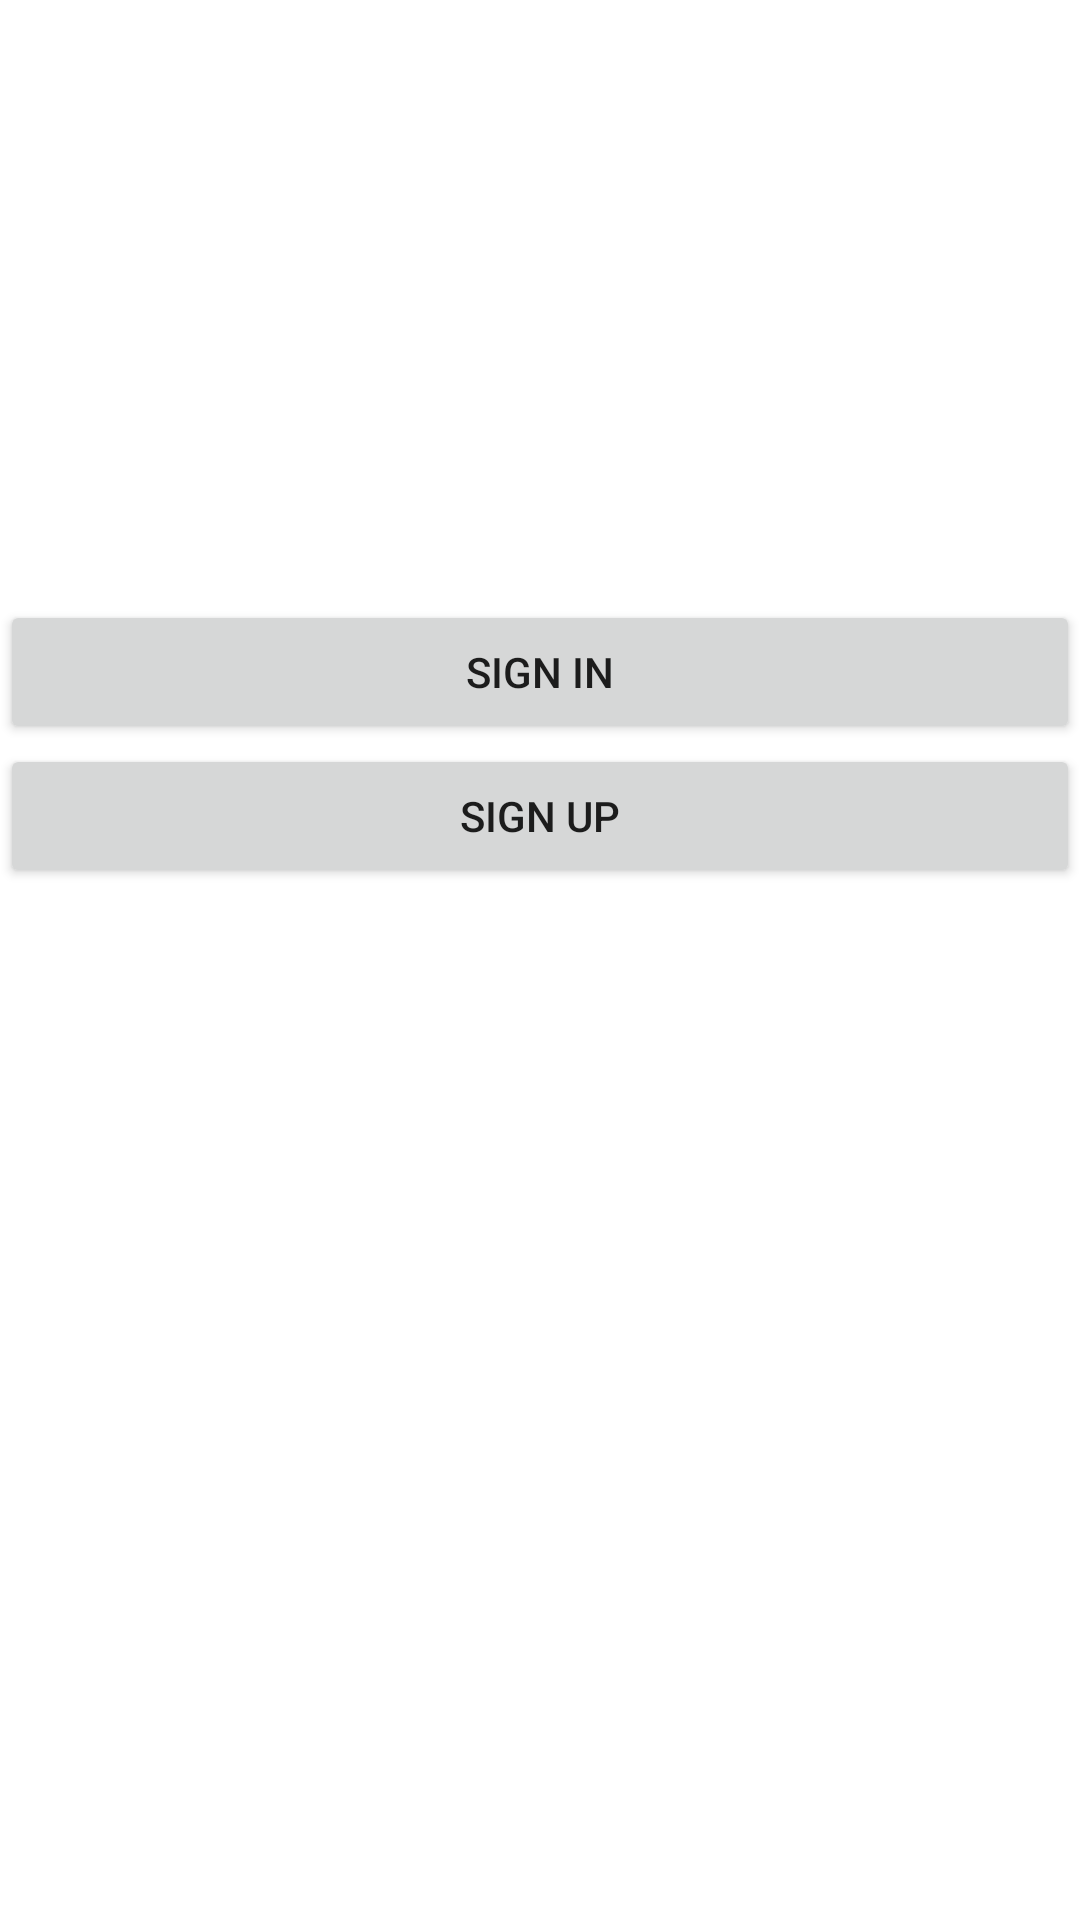

Android layout source for this screen:
<!-- AndroidManifest.xml: application theme Theme.SignUpANDSignIn -->
<!-- res/layout/activity_main.xml -->
<?xml version="1.0" encoding="utf-8"?>
<androidx.constraintlayout.widget.ConstraintLayout xmlns:android="http://schemas.android.com/apk/res/android"
    xmlns:app="http://schemas.android.com/apk/res-auto"
    xmlns:tools="http://schemas.android.com/tools"
    android:layout_width="match_parent"
    android:layout_height="match_parent"
    tools:context=".MainActivity">

    <LinearLayout
        android:layout_width="match_parent"
        android:layout_height="match_parent"
        android:layout_marginTop="200dp"
        android:orientation="vertical"
        app:layout_constraintBottom_toBottomOf="parent"
        app:layout_constraintEnd_toEndOf="parent"
        app:layout_constraintStart_toStartOf="parent"
        app:layout_constraintTop_toTopOf="parent">

        <Button
            android:id="@+id/btn_signIn"
            android:layout_width="match_parent"
            android:layout_height="wrap_content"
            android:text="Sign In" />

        <Button
            android:id="@+id/btn_SignUp"
            android:layout_width="match_parent"
            android:layout_height="wrap_content"
            android:text="Sign Up" />
    </LinearLayout>
</androidx.constraintlayout.widget.ConstraintLayout>
<!-- resources referenced by this layout -->
<resources>
  <style name="Theme.SignUpANDSignIn" parent="Theme.MaterialComponents.DayNight.DarkActionBar">
          
          <item name="colorPrimary">@color/purple_500</item>
          <item name="colorPrimaryVariant">@color/purple_700</item>
          <item name="colorOnPrimary">@color/white</item>
          
          <item name="colorSecondary">@color/teal_200</item>
          <item name="colorSecondaryVariant">@color/teal_700</item>
          <item name="colorOnSecondary">@color/black</item>
          
          <item name="android:statusBarColor" tools:targetApi="l">?attr/colorPrimaryVariant</item>
          
      </style>
  <!-- not gathered from this repository: default colours our renderer supplied (Android Studio template values) -->
  <color name="purple_500">#FF6200EE</color>
  <color name="purple_700">#FF3700B3</color>
  <color name="teal_200">#FF03DAC5</color>
  <color name="teal_700">#FF018786</color>
  <color name="black">#FF000000</color>
  <color name="white">#FFFFFFFF</color>
</resources>
